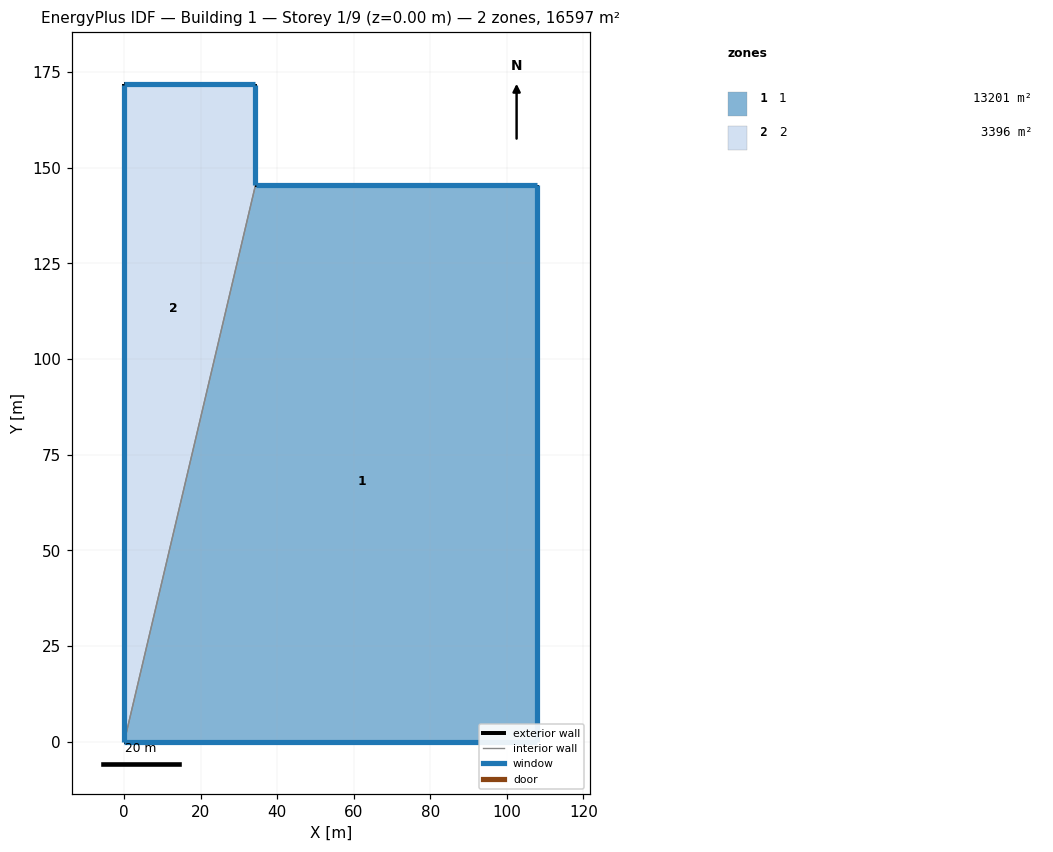
=== STOREY PLAN SPEC (per zone: floor XY polygon, exterior-wall plan segments, windows/doors) ===
zone 1: 1  (13201.4 m²)
  floor: (0.00, 0.00) (34.29, 145.43) (107.92, 145.43) (107.92, 0.00)
  exterior wall: (34.29, 145.43) – (107.92, 145.43)  [73.6 m]
    window: (107.91, 145.43) – (34.30, 145.43)  [261.3 m²]
  exterior wall: (107.92, 145.43) – (107.92, 0.00)  [145.4 m]
    window: (107.92, 0.01) – (107.92, 145.42)  [452.2 m²]
  exterior wall: (107.92, 0.00) – (0.00, 0.00)  [107.9 m]
    window: (0.01, 0.00) – (107.91, 0.00)  [326.9 m²]
  interior walls: 1
zone 2: 2  (3395.6 m²)
  floor: (34.29, 171.74) (34.29, 145.43) (0.00, 0.00) (0.00, 171.74)
  exterior wall: (34.29, 171.74) – (34.29, 145.43)  [26.3 m]
    window: (34.29, 145.44) – (34.29, 171.73)  [81.8 m²]
  exterior wall: (0.00, 0.00) – (0.00, 171.74)  [171.7 m]
    window: (0.00, 171.73) – (0.00, 0.01)  [747.0 m²]
  exterior wall: (0.00, 171.74) – (34.29, 171.74)  [34.3 m]
    window: (34.28, 171.74) – (0.01, 171.74)  [121.7 m²]
  interior walls: 1

=== DERIVED (storey summary) ===
Building: Building 1
Storey: 1 of 9  (floor level z = 0.00 m)
Storey gross floor area: 16597.0 m²
Zones on this storey: 2
  - 1: floor 13201.4 m²; exterior wall 327.0 m (2906.9 m²); 3 window(s) 1040.5 m²; WWR 35.8%
  - 2: floor 3395.6 m²; exterior wall 232.3 m (2065.5 m²); 3 window(s) 950.4 m²; WWR 46.0%
Zone adjacency (shared interzone walls):
  - 1 ↔ 2